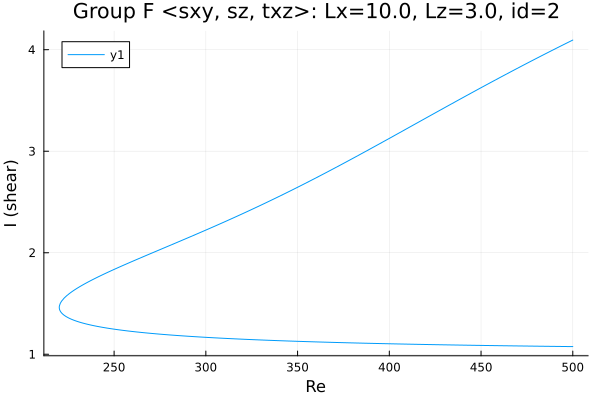

Values plotted in this chart, from the file beside it:
Re, shear
500.0, 1.075
499.4, 1.076
498, 1.076
496.6, 1.076
495.2, 1.076
493.8, 1.077
492.4, 1.077
490.9, 1.077
489.5, 1.078
488.1, 1.078
486.9, 1.078
485.5, 1.078
484.1, 1.079
482.7, 1.079
481.2, 1.079
479.8, 1.08
478.4, 1.08
477, 1.08
475.6, 1.081
474.2, 1.081
472.8, 1.081
471.3, 1.082
469.9, 1.082
468.5, 1.082
467.1, 1.083
465.7, 1.083
464.3, 1.083
462.9, 1.084
461.4, 1.084
460, 1.084
458.6, 1.085
457.2, 1.085
455.8, 1.086
454.4, 1.086
453, 1.086
451.5, 1.087
450.1, 1.087
448.7, 1.087
447.3, 1.088
445.9, 1.088
444.5, 1.089
443.1, 1.089
441.6, 1.089
440.2, 1.09
438.8, 1.09
437.4, 1.091
436, 1.091
434.6, 1.092
433.2, 1.092
431.7, 1.092
430.3, 1.093
428.9, 1.093
427.5, 1.094
426.1, 1.094
424.7, 1.095
423.3, 1.095
421.8, 1.096
420.4, 1.096
419, 1.096
417.6, 1.097
... 403 more rows
